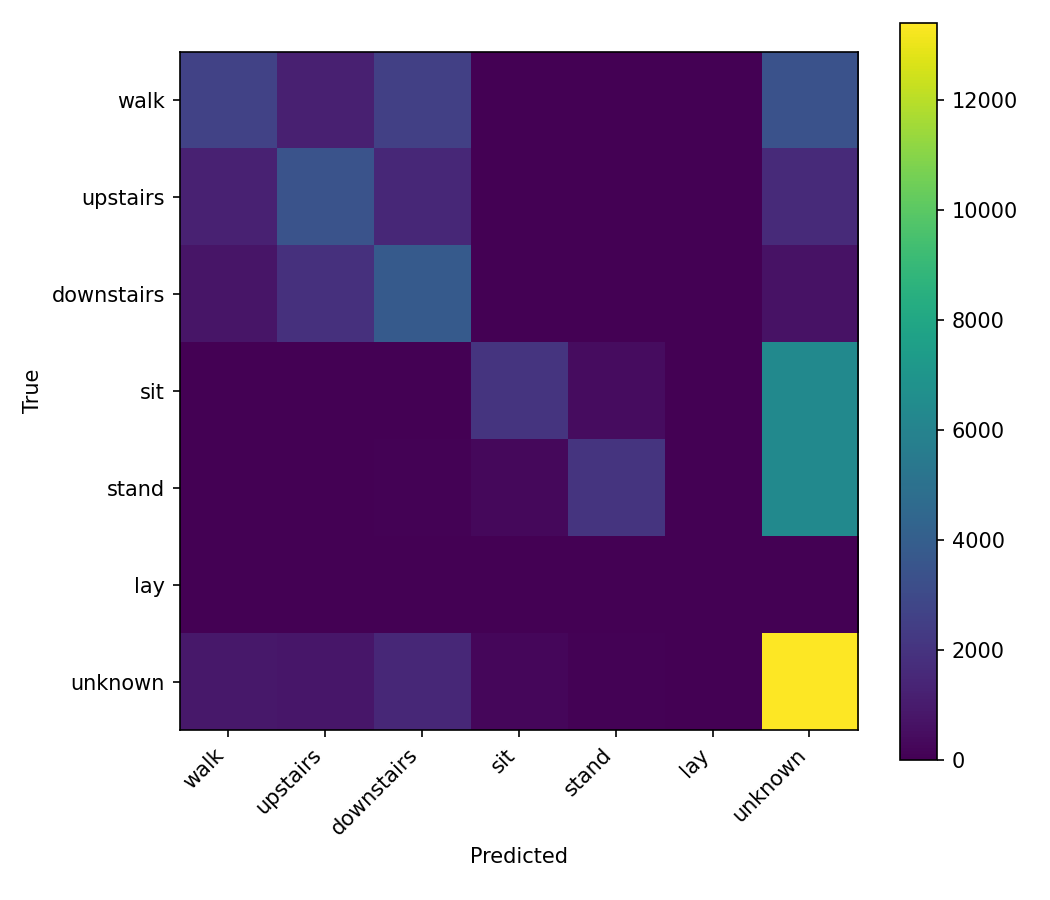

The file beside this chart, header and first rows:
, walk, upstairs, downstairs, sit, stand, lay, unknown
walk, 2641, 1179, 2551, 1, 0, 0, 3365
upstairs, 1255, 3432, 1507, 2, 0, 0, 1608
downstairs, 785, 1884, 3812, 1, 0, 0, 664
sit, 1, 0, 1, 2000, 427, 0, 6362
stand, 6, 7, 61, 307, 1995, 0, 6366
lay, 0, 0, 0, 0, 0, 0, 0
unknown, 841, 809, 1491, 232, 94, 0, 13416
